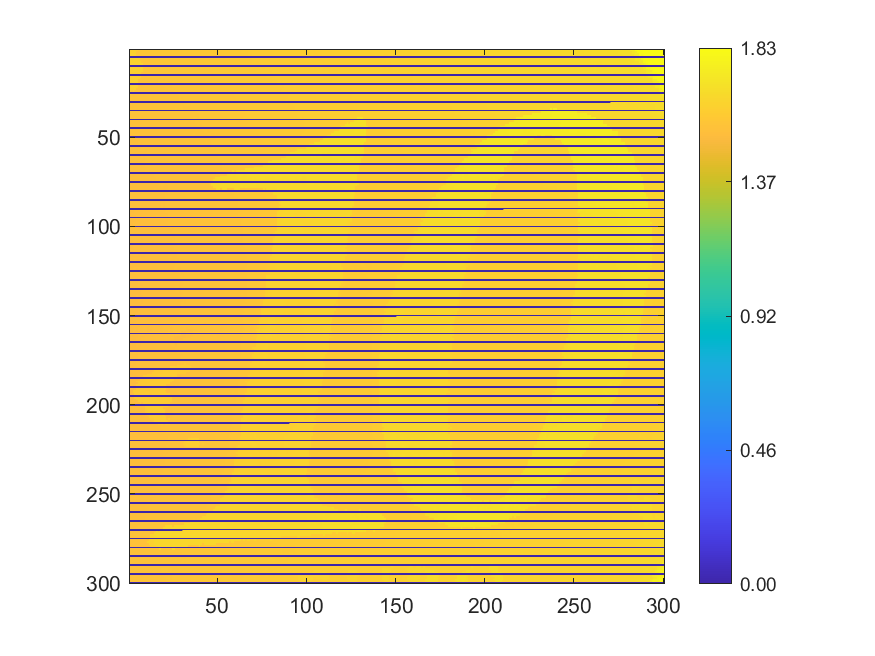

The data file committed next to this chart (first rows):
1.62215, 1.62253, 1.62453, 1.62093, 1.62376, 1.58193, 1.58019, 1.58038, 1.58113, 1.58271, 1.58235, 1.58015, 1.58225, 1.58141, 1.58198, 1.58176, 1.58229, 1.58198, 1.58572, 1.58257, 1.58403, 1.58381, 1.58459, 1.58382
1.625, 1.624, 1.627, 1.631, 1.58, 1.58, 1.58, 1.581, 1.583, 1.58, 1.58, 1.58, 1.58, 1.58, 1.58, 1.581, 1.585, 1.582, 1.582, 1.583, 1.585, 1.583, 1.584, 1.586
1.634, 1.635, 1.628, 1.627, 1.579, 1.582, 1.585, 1.579, 1.579, 1.579, 1.579, 1.579, 1.581, 1.579, 1.581, 1.58, 1.583, 1.583, 1.582, 1.582, 1.582, 1.584, 1.585, 1.585
1.634, 1.633, 1.638, 1.635, 1.58, 1.579, 1.582, 1.579, 1.579, 1.578, 1.581, 1.579, 1.579, 1.579, 1.581, 1.58, 1.58, 1.581, 1.583, 1.582, 1.582, 1.584, 1.584, 1.583
0, 0, 0, 0, 0, 0, 0, 0, 0, 0, 0, 0, 0, 0, 0, 0, 0, 0, 0, 0, 0, 0, 0, 0
1.635, 1.636, 1.637, 1.64, 1.644, 1.644, 1.581, 1.581, 1.577, 1.577, 1.577, 1.578, 1.578, 1.579, 1.579, 1.58, 1.582, 1.585, 1.583, 1.584, 1.582, 1.581, 1.582, 1.583
1.638, 1.637, 1.638, 1.64, 1.642, 1.644, 1.582, 1.582, 1.576, 1.577, 1.579, 1.578, 1.579, 1.578, 1.579, 1.579, 1.582, 1.582, 1.581, 1.58, 1.581, 1.583, 1.581, 1.581
1.639, 1.638, 1.64, 1.64, 1.641, 1.643, 1.64, 1.578, 1.578, 1.577, 1.577, 1.578, 1.577, 1.579, 1.579, 1.582, 1.579, 1.579, 1.58, 1.58, 1.579, 1.585, 1.579, 1.579
1.632, 1.64, 1.64, 1.64, 1.642, 1.641, 1.64, 1.641, 1.575, 1.578, 1.576, 1.575, 1.577, 1.578, 1.577, 1.578, 1.578, 1.578, 1.578, 1.579, 1.578, 1.579, 1.58, 1.58
0, 0, 0, 0, 0, 0, 0, 0, 0, 0, 0, 0, 0, 0, 0, 0, 0, 0, 0, 0, 0, 0, 0, 0
1.633, 1.634, 1.635, 1.636, 1.637, 1.634, 1.636, 1.641, 1.575, 1.575, 1.575, 1.575, 1.576, 1.577, 1.577, 1.578, 1.577, 1.577, 1.578, 1.579, 1.578, 1.578, 1.58, 1.579
1.633, 1.633, 1.635, 1.635, 1.635, 1.634, 1.636, 1.641, 1.574, 1.574, 1.575, 1.574, 1.578, 1.577, 1.577, 1.579, 1.576, 1.579, 1.576, 1.576, 1.578, 1.58, 1.58, 1.578
1.631, 1.634, 1.635, 1.638, 1.637, 1.631, 1.631, 1.637, 1.573, 1.574, 1.575, 1.575, 1.575, 1.575, 1.576, 1.575, 1.576, 1.576, 1.576, 1.577, 1.579, 1.577, 1.577, 1.578
1.63, 1.628, 1.634, 1.632, 1.634, 1.634, 1.637, 1.572, 1.573, 1.572, 1.576, 1.574, 1.575, 1.574, 1.575, 1.574, 1.577, 1.575, 1.574, 1.578, 1.577, 1.581, 1.577, 1.579
0, 0, 0, 0, 0, 0, 0, 0, 0, 0, 0, 0, 0, 0, 0, 0, 0, 0, 0, 0, 0, 0, 0, 0
1.63, 1.633, 1.63, 1.631, 1.634, 1.636, 1.63, 1.571, 1.571, 1.572, 1.573, 1.573, 1.573, 1.573, 1.574, 1.574, 1.574, 1.577, 1.576, 1.575, 1.575, 1.576, 1.577, 1.576
1.631, 1.631, 1.633, 1.634, 1.634, 1.637, 1.57, 1.57, 1.571, 1.571, 1.571, 1.572, 1.571, 1.572, 1.573, 1.573, 1.573, 1.573, 1.575, 1.575, 1.575, 1.576, 1.575, 1.575
1.63, 1.632, 1.633, 1.636, 1.636, 1.569, 1.569, 1.57, 1.57, 1.573, 1.571, 1.571, 1.571, 1.574, 1.572, 1.572, 1.573, 1.573, 1.573, 1.573, 1.578, 1.575, 1.577, 1.575
1.631, 1.632, 1.634, 1.638, 1.641, 1.568, 1.568, 1.569, 1.568, 1.569, 1.57, 1.57, 1.573, 1.573, 1.571, 1.573, 1.575, 1.575, 1.574, 1.573, 1.578, 1.575, 1.572, 1.576
0, 0, 0, 0, 0, 0, 0, 0, 0, 0, 0, 0, 0, 0, 0, 0, 0, 0, 0, 0, 0, 0, 0, 0
1.631, 1.629, 1.637, 1.64, 1.63, 1.567, 1.567, 1.567, 1.568, 1.57, 1.569, 1.569, 1.569, 1.571, 1.572, 1.571, 1.572, 1.57, 1.573, 1.573, 1.574, 1.572, 1.578, 1.573
1.629, 1.637, 1.632, 1.635, 1.63, 1.566, 1.567, 1.567, 1.567, 1.57, 1.571, 1.571, 1.57, 1.571, 1.571, 1.572, 1.571, 1.571, 1.571, 1.571, 1.571, 1.573, 1.573, 1.572
1.625, 1.626, 1.626, 1.63, 1.565, 1.565, 1.566, 1.566, 1.568, 1.568, 1.567, 1.569, 1.571, 1.568, 1.569, 1.569, 1.57, 1.571, 1.571, 1.57, 1.573, 1.572, 1.573, 1.573
1.63, 1.564, 1.627, 1.564, 1.566, 1.565, 1.565, 1.565, 1.565, 1.566, 1.567, 1.568, 1.568, 1.567, 1.569, 1.568, 1.569, 1.57, 1.57, 1.572, 1.572, 1.571, 1.572, 1.572
0, 0, 0, 0, 0, 0, 0, 0, 0, 0, 0, 0, 0, 0, 0, 0, 0, 0, 0, 0, 0, 0, 0, 0
1.633, 1.563, 1.563, 1.565, 1.563, 1.567, 1.565, 1.565, 1.565, 1.567, 1.567, 1.569, 1.568, 1.568, 1.567, 1.567, 1.571, 1.571, 1.569, 1.573, 1.571, 1.57, 1.571, 1.571
1.561, 1.562, 1.563, 1.562, 1.562, 1.563, 1.564, 1.568, 1.565, 1.565, 1.566, 1.568, 1.566, 1.565, 1.567, 1.567, 1.567, 1.569, 1.57, 1.571, 1.568, 1.57, 1.571, 1.571
1.562, 1.561, 1.561, 1.562, 1.564, 1.564, 1.565, 1.562, 1.564, 1.564, 1.564, 1.567, 1.566, 1.566, 1.567, 1.567, 1.568, 1.568, 1.569, 1.568, 1.571, 1.569, 1.57, 1.57
1.56, 1.561, 1.563, 1.565, 1.563, 1.563, 1.563, 1.563, 1.563, 1.563, 1.562, 1.564, 1.565, 1.565, 1.566, 1.566, 1.566, 1.567, 1.569, 1.568, 1.569, 1.569, 1.57, 1.57
0, 0, 0, 0, 0, 0, 0, 0, 0, 0, 0, 0, 0, 0, 0, 0, 0, 0, 0, 0, 0, 0, 0, 0
1.559, 1.56, 1.559, 1.559, 1.562, 1.561, 1.562, 1.562, 1.563, 1.563, 1.568, 1.568, 1.563, 1.567, 1.566, 1.566, 1.566, 1.566, 1.566, 1.566, 1.568, 1.568, 1.568, 1.571
1.557, 1.558, 1.559, 1.56, 1.56, 1.559, 1.562, 1.561, 1.562, 1.562, 1.561, 1.563, 1.563, 1.564, 1.566, 1.564, 1.567, 1.566, 1.565, 1.567, 1.567, 1.567, 1.569, 1.569
1.558, 1.557, 1.558, 1.559, 1.56, 1.561, 1.56, 1.56, 1.562, 1.561, 1.562, 1.561, 1.563, 1.563, 1.564, 1.564, 1.565, 1.565, 1.567, 1.565, 1.566, 1.567, 1.567, 1.568
1.557, 1.556, 1.558, 1.56, 1.558, 1.559, 1.56, 1.56, 1.563, 1.564, 1.564, 1.561, 1.563, 1.564, 1.564, 1.565, 1.563, 1.564, 1.566, 1.568, 1.565, 1.568, 1.566, 1.568
0, 0, 0, 0, 0, 0, 0, 0, 0, 0, 0, 0, 0, 0, 0, 0, 0, 0, 0, 0, 0, 0, 0, 0
1.555, 1.56, 1.56, 1.558, 1.558, 1.559, 1.559, 1.559, 1.562, 1.56, 1.56, 1.56, 1.562, 1.562, 1.563, 1.564, 1.563, 1.564, 1.565, 1.568, 1.566, 1.566, 1.567, 1.568
1.555, 1.557, 1.557, 1.556, 1.557, 1.558, 1.558, 1.559, 1.559, 1.558, 1.561, 1.564, 1.563, 1.562, 1.561, 1.562, 1.563, 1.564, 1.563, 1.564, 1.564, 1.564, 1.567, 1.566
1.557, 1.556, 1.555, 1.556, 1.557, 1.557, 1.56, 1.557, 1.559, 1.559, 1.56, 1.559, 1.559, 1.56, 1.562, 1.561, 1.562, 1.563, 1.564, 1.566, 1.564, 1.566, 1.566, 1.566
1.554, 1.554, 1.555, 1.559, 1.557, 1.556, 1.557, 1.557, 1.558, 1.559, 1.559, 1.559, 1.56, 1.56, 1.56, 1.561, 1.562, 1.562, 1.564, 1.562, 1.565, 1.565, 1.566, 1.565
0, 0, 0, 0, 0, 0, 0, 0, 0, 0, 0, 0, 0, 0, 0, 0, 0, 0, 0, 0, 0, 0, 0, 0
1.556, 1.556, 1.555, 1.554, 1.555, 1.557, 1.556, 1.558, 1.558, 1.558, 1.56, 1.559, 1.56, 1.558, 1.562, 1.564, 1.562, 1.562, 1.565, 1.56, 1.563, 1.562, 1.565, 1.564
1.553, 1.554, 1.554, 1.555, 1.554, 1.554, 1.557, 1.558, 1.559, 1.558, 1.56, 1.559, 1.561, 1.56, 1.562, 1.561, 1.563, 1.56, 1.562, 1.563, 1.563, 1.563, 1.564, 1.565
1.553, 1.552, 1.552, 1.553, 1.553, 1.554, 1.555, 1.556, 1.558, 1.559, 1.562, 1.552, 1.558, 1.557, 1.558, 1.561, 1.559, 1.56, 1.561, 1.56, 1.562, 1.563, 1.566, 1.566
1.552, 1.553, 1.554, 1.554, 1.553, 1.554, 1.554, 1.555, 1.557, 1.552, 1.55, 1.55, 1.552, 1.554, 1.555, 1.556, 1.558, 1.561, 1.561, 1.561, 1.561, 1.564, 1.566, 1.566
0, 0, 0, 0, 0, 0, 0, 0, 0, 0, 0, 0, 0, 0, 0, 0, 0, 0, 0, 0, 0, 0, 0, 0
1.553, 1.552, 1.552, 1.551, 1.553, 1.554, 1.554, 1.554, 1.556, 1.558, 1.552, 1.552, 1.552, 1.554, 1.555, 1.557, 1.558, 1.56, 1.564, 1.561, 1.562, 1.559, 1.563, 1.568
1.551, 1.552, 1.552, 1.554, 1.552, 1.555, 1.555, 1.554, 1.555, 1.555, 1.552, 1.553, 1.553, 1.553, 1.555, 1.558, 1.559, 1.559, 1.559, 1.56, 1.56, 1.561, 1.561, 1.561
1.551, 1.552, 1.552, 1.552, 1.553, 1.553, 1.553, 1.554, 1.554, 1.556, 1.554, 1.554, 1.554, 1.554, 1.557, 1.558, 1.556, 1.561, 1.561, 1.559, 1.562, 1.559, 1.561, 1.562
1.553, 1.551, 1.552, 1.551, 1.552, 1.552, 1.553, 1.554, 1.555, 1.554, 1.556, 1.555, 1.555, 1.552, 1.552, 1.555, 1.558, 1.559, 1.561, 1.56, 1.561, 1.562, 1.561, 1.561
0, 0, 0, 0, 0, 0, 0, 0, 0, 0, 0, 0, 0, 0, 0, 0, 0, 0, 0, 0, 0, 0, 0, 0
1.55, 1.548, 1.551, 1.551, 1.552, 1.553, 1.553, 1.553, 1.554, 1.556, 1.555, 1.556, 1.557, 1.555, 1.553, 1.555, 1.557, 1.558, 1.559, 1.56, 1.561, 1.561, 1.562, 1.562
1.55, 1.549, 1.55, 1.55, 1.551, 1.551, 1.552, 1.552, 1.553, 1.554, 1.555, 1.556, 1.554, 1.553, 1.554, 1.555, 1.556, 1.557, 1.558, 1.559, 1.56, 1.561, 1.562, 1.562
1.549, 1.549, 1.549, 1.55, 1.551, 1.553, 1.553, 1.551, 1.553, 1.554, 1.554, 1.554, 1.558, 1.555, 1.554, 1.556, 1.556, 1.557, 1.558, 1.558, 1.559, 1.561, 1.561, 1.56
1.55, 1.548, 1.549, 1.551, 1.551, 1.552, 1.551, 1.551, 1.551, 1.552, 1.553, 1.554, 1.555, 1.555, 1.555, 1.555, 1.556, 1.556, 1.557, 1.558, 1.561, 1.562, 1.56, 1.561
0, 0, 0, 0, 0, 0, 0, 0, 0, 0, 0, 0, 0, 0, 0, 0, 0, 0, 0, 0, 0, 0, 0, 0
1.547, 1.549, 1.55, 1.551, 1.549, 1.55, 1.551, 1.553, 1.554, 1.551, 1.552, 1.553, 1.554, 1.556, 1.556, 1.556, 1.556, 1.556, 1.557, 1.558, 1.558, 1.559, 1.56, 1.56
1.547, 1.548, 1.549, 1.548, 1.549, 1.553, 1.552, 1.552, 1.552, 1.551, 1.552, 1.553, 1.555, 1.555, 1.555, 1.556, 1.555, 1.557, 1.557, 1.559, 1.558, 1.558, 1.559, 1.56
1.547, 1.547, 1.548, 1.55, 1.548, 1.549, 1.549, 1.55, 1.55, 1.551, 1.552, 1.553, 1.555, 1.556, 1.554, 1.557, 1.555, 1.555, 1.556, 1.557, 1.559, 1.559, 1.56, 1.561
1.547, 1.547, 1.548, 1.547, 1.548, 1.55, 1.55, 1.551, 1.55, 1.551, 1.553, 1.553, 1.554, 1.556, 1.556, 1.555, 1.555, 1.556, 1.557, 1.557, 1.558, 1.559, 1.559, 1.56
0, 0, 0, 0, 0, 0, 0, 0, 0, 0, 0, 0, 0, 0, 0, 0, 0, 0, 0, 0, 0, 0, 0, 0
1.546, 1.547, 1.547, 1.549, 1.548, 1.549, 1.551, 1.552, 1.551, 1.551, 1.552, 1.553, 1.555, 1.556, 1.556, 1.555, 1.555, 1.556, 1.558, 1.557, 1.557, 1.559, 1.559, 1.558
... 239 more rows
